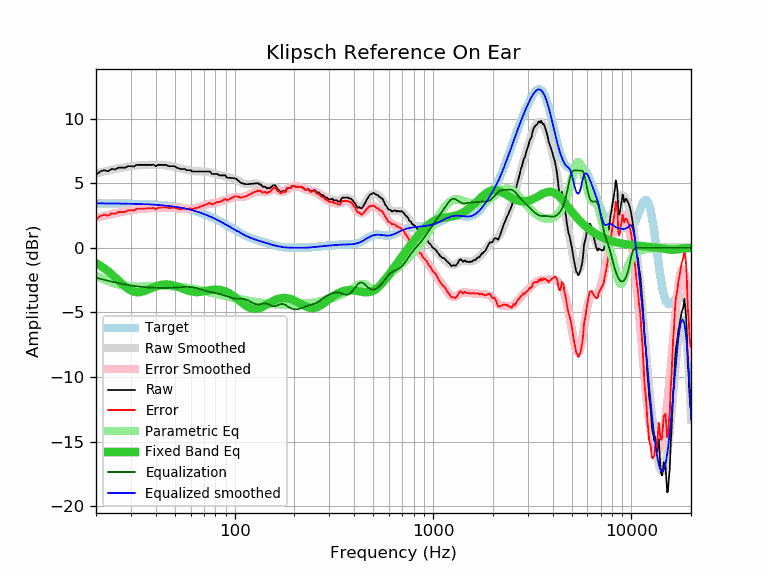

Values plotted in this chart, from the file beside it:
frequency, raw, error, smoothed, error_smoothed, equalization, parametric_eq, equalized_raw, equalized_smoothed, target
20, 5.66, 2.21, 5.76, 2.32, -2.32, -1.18, 3.34, 3.45, 3.45
21, 5.92, 2.47, 5.84, 2.40, -2.40, -1.37, 3.52, 3.45, 3.45
22, 6.02, 2.57, 5.92, 2.48, -2.48, -1.58, 3.54, 3.44, 3.44
23, 5.94, 2.49, 5.99, 2.55, -2.55, -1.81, 3.39, 3.44, 3.44
24, 6.12, 2.68, 6.05, 2.61, -2.61, -2.04, 3.50, 3.44, 3.44
25, 6.08, 2.64, 6.11, 2.68, -2.68, -2.29, 3.40, 3.44, 3.44
26, 6.22, 2.78, 6.17, 2.73, -2.73, -2.54, 3.48, 3.43, 3.43
27, 6.22, 2.79, 6.21, 2.79, -2.79, -2.78, 3.43, 3.43, 3.43
28, 6.21, 2.78, 6.26, 2.83, -2.83, -2.99, 3.37, 3.42, 3.42
29, 6.33, 2.90, 6.29, 2.87, -2.87, -3.17, 3.45, 3.42, 3.42
30, 6.33, 2.91, 6.33, 2.91, -2.91, -3.30, 3.41, 3.42, 3.42
31, 6.30, 2.88, 6.35, 2.94, -2.94, -3.39, 3.35, 3.41, 3.41
32, 6.43, 3.02, 6.38, 2.97, -2.97, -3.43, 3.45, 3.40, 3.40
33, 6.43, 3.03, 6.40, 3.00, -3.00, -3.44, 3.43, 3.40, 3.40
34, 6.43, 3.03, 6.41, 3.02, -3.02, -3.40, 3.41, 3.39, 3.39
35, 6.43, 3.04, 6.42, 3.04, -3.04, -3.34, 3.39, 3.38, 3.38
36, 6.43, 3.05, 6.43, 3.05, -3.05, -3.27, 3.37, 3.38, 3.38
37, 6.43, 3.06, 6.43, 3.06, -3.06, -3.20, 3.36, 3.37, 3.37
38, 6.43, 3.07, 6.43, 3.08, -3.08, -3.12, 3.35, 3.36, 3.36
39, 6.45, 3.10, 6.43, 3.09, -3.09, -3.05, 3.36, 3.35, 3.35
40, 6.33, 2.99, 6.43, 3.09, -3.09, -2.98, 3.23, 3.34, 3.34
41, 6.43, 3.10, 6.43, 3.10, -3.10, -2.93, 3.32, 3.33, 3.33
42, 6.43, 3.11, 6.42, 3.11, -3.11, -2.89, 3.32, 3.31, 3.31
43, 6.43, 3.13, 6.41, 3.11, -3.11, -2.86, 3.32, 3.30, 3.30
44, 6.43, 3.14, 6.40, 3.11, -3.11, -2.84, 3.31, 3.29, 3.29
45, 6.43, 3.15, 6.38, 3.11, -3.11, -2.83, 3.31, 3.27, 3.27
46, 6.36, 3.10, 6.36, 3.11, -3.11, -2.84, 3.25, 3.26, 3.26
47, 6.33, 3.09, 6.34, 3.10, -3.10, -2.85, 3.22, 3.24, 3.24
48, 6.33, 3.10, 6.32, 3.10, -3.10, -2.88, 3.23, 3.22, 3.22
49, 6.33, 3.12, 6.29, 3.09, -3.09, -2.91, 3.24, 3.20, 3.20
50, 6.31, 3.12, 6.26, 3.08, -3.08, -2.94, 3.23, 3.19, 3.19
51, 6.22, 3.05, 6.23, 3.06, -3.06, -2.98, 3.15, 3.17, 3.17
52, 6.18, 3.03, 6.20, 3.05, -3.05, -3.03, 3.12, 3.15, 3.15
53, 6.12, 2.99, 6.17, 3.04, -3.04, -3.08, 3.07, 3.12, 3.12
54, 6.12, 3.01, 6.13, 3.03, -3.03, -3.13, 3.08, 3.10, 3.10
55, 6.12, 3.04, 6.10, 3.02, -3.02, -3.18, 3.09, 3.08, 3.08
56, 6.12, 3.06, 6.07, 3.02, -3.02, -3.22, 3.10, 3.05, 3.05
57, 6.02, 2.99, 6.04, 3.02, -3.02, -3.27, 3.00, 3.03, 3.03
58, 6.02, 3.01, 6.02, 3.02, -3.02, -3.31, 3.00, 3.00, 3.00
59, 6.02, 3.04, 6.00, 3.02, -3.02, -3.34, 2.99, 2.97, 2.97
60, 6.02, 3.07, 5.98, 3.03, -3.03, -3.37, 2.99, 2.95, 2.95
61, 5.92, 3.00, 5.96, 3.04, -3.04, -3.39, 2.87, 2.92, 2.92
62, 5.92, 3.03, 5.95, 3.06, -3.06, -3.41, 2.86, 2.89, 2.89
63, 5.92, 3.06, 5.94, 3.08, -3.08, -3.42, 2.84, 2.86, 2.86
64, 5.92, 3.09, 5.93, 3.10, -3.10, -3.42, 2.81, 2.83, 2.83
65, 5.92, 3.12, 5.92, 3.13, -3.13, -3.42, 2.78, 2.79, 2.79
66, 5.92, 3.15, 5.92, 3.16, -3.16, -3.42, 2.75, 2.76, 2.76
67, 5.92, 3.19, 5.92, 3.19, -3.19, -3.41, 2.72, 2.73, 2.73
68, 5.92, 3.22, 5.92, 3.22, -3.22, -3.39, 2.69, 2.69, 2.69
69, 5.92, 3.26, 5.91, 3.26, -3.26, -3.38, 2.66, 2.66, 2.66
70, 5.92, 3.29, 5.91, 3.29, -3.29, -3.36, 2.63, 2.62, 2.62
71, 5.92, 3.33, 5.90, 3.32, -3.32, -3.34, 2.60, 2.58, 2.58
72, 5.92, 3.37, 5.89, 3.34, -3.34, -3.33, 2.57, 2.55, 2.55
73, 5.92, 3.41, 5.88, 3.37, -3.37, -3.31, 2.55, 2.51, 2.51
74, 5.92, 3.44, 5.86, 3.39, -3.39, -3.29, 2.53, 2.47, 2.47
75, 5.92, 3.48, 5.84, 3.41, -3.41, -3.28, 2.51, 2.43, 2.43
76, 5.82, 3.42, 5.82, 3.43, -3.43, -3.26, 2.39, 2.39, 2.39
77, 5.72, 3.36, 5.80, 3.44, -3.44, -3.25, 2.27, 2.35, 2.35
78, 5.72, 3.40, 5.77, 3.46, -3.46, -3.24, 2.26, 2.31, 2.31
79, 5.72, 3.44, 5.75, 3.48, -3.48, -3.24, 2.24, 2.27, 2.27
... 553 more rows
